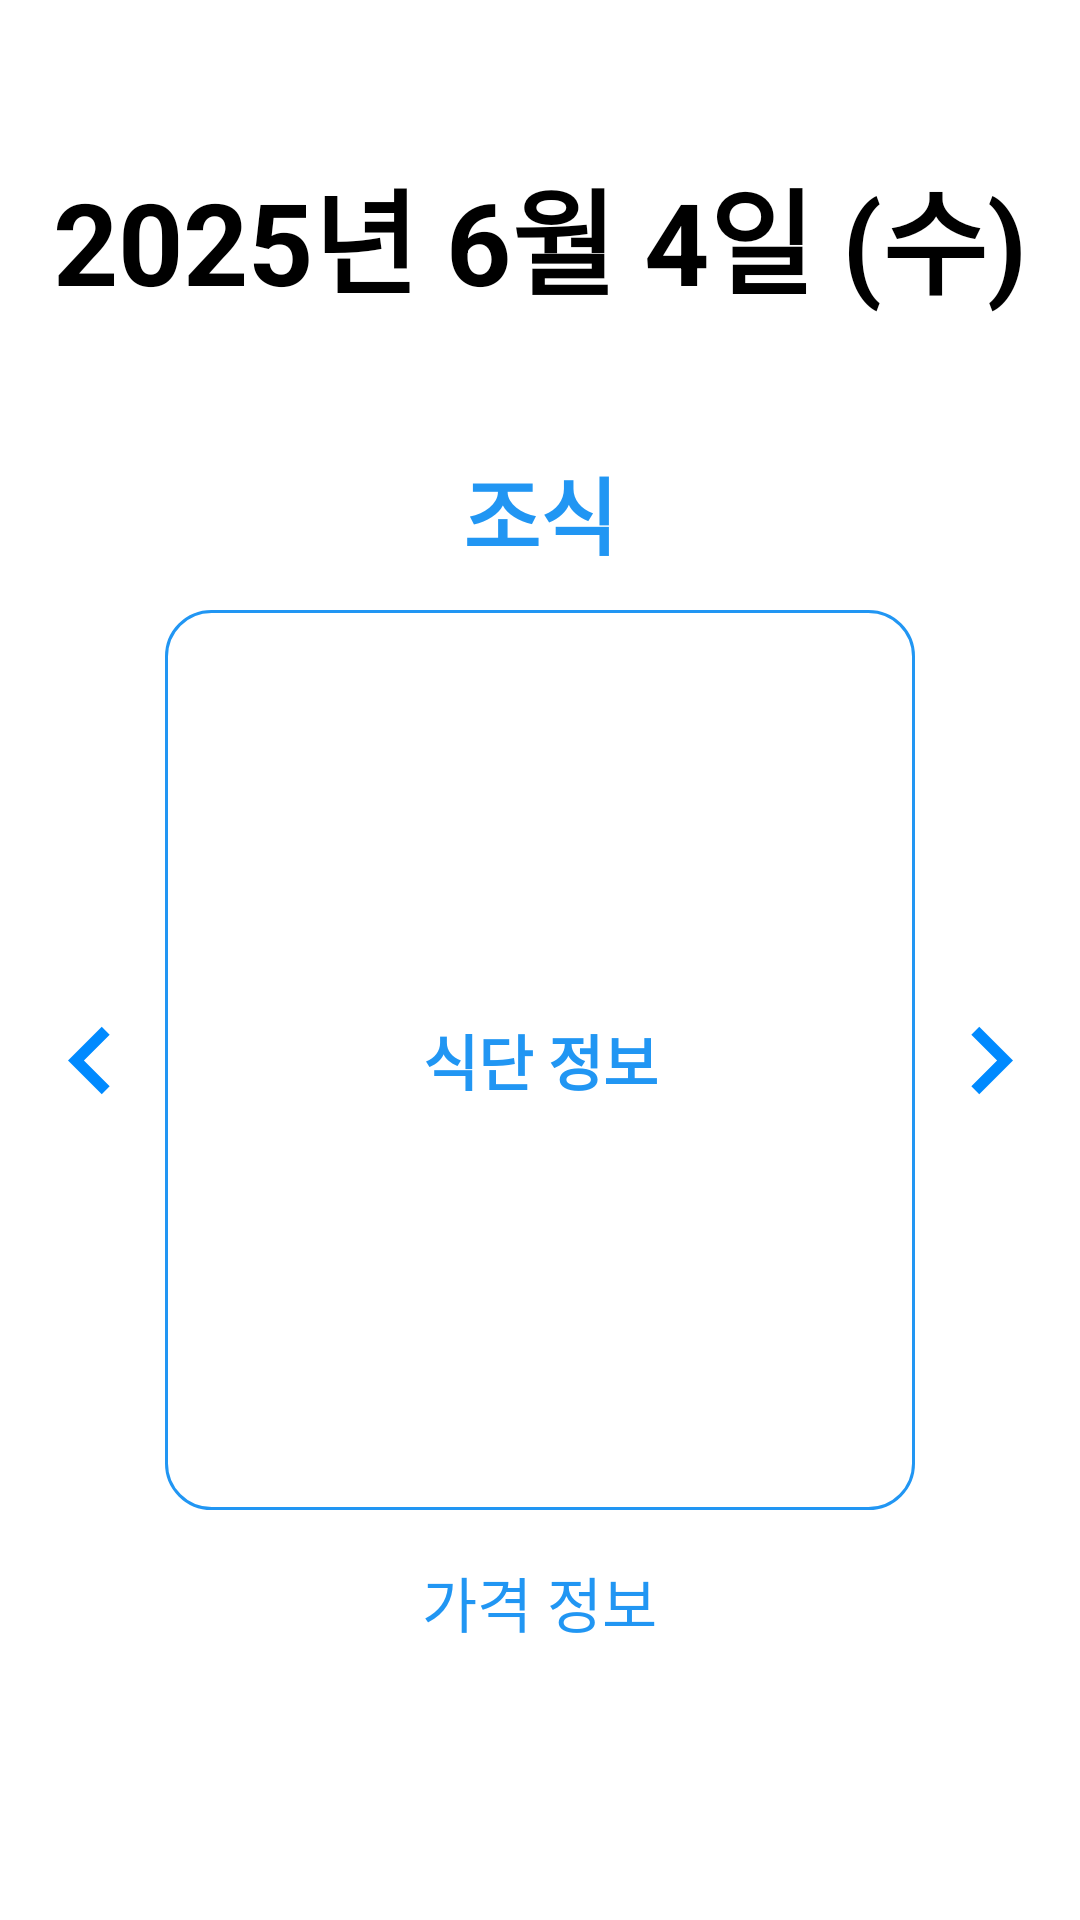

The Android layout XML behind this screen, and the referenced resources:
<!-- AndroidManifest.xml: application theme Theme.SUAL_Client -->
<!-- res/layout/fragment_meal.xml -->
<?xml version="1.0" encoding="utf-8"?>
<ScrollView xmlns:android="http://schemas.android.com/apk/res/android"
    android:layout_width="match_parent"
    android:layout_height="match_parent"
    android:padding="16dp">


    <LinearLayout
        android:layout_width="match_parent"
        android:layout_height="wrap_content"
        android:orientation="vertical"
        android:layout_marginTop="35dp"
        android:layout_marginBottom="25dp"
        android:gravity="center_horizontal">


        
        <TextView
            android:id="@+id/mealDate"
            android:layout_width="wrap_content"
            android:layout_height="wrap_content"
            android:text="2025년 6월 4일 (수)"
            android:textSize="38sp"
            android:textStyle="bold"
            android:textColor="#000000"
            android:layout_marginBottom="32dp" />

        
        <TextView
            android:id="@+id/mealTitle"
            android:layout_width="wrap_content"
            android:layout_height="wrap_content"
            android:text="조식"
            android:textColor="@color/primary700"
            android:gravity="center"
            android:textSize="28sp"
            android:textStyle="bold"
            android:layout_marginTop="12dp" />

        
        <LinearLayout
            android:layout_width="match_parent"
            android:layout_height="wrap_content"
            android:orientation="horizontal"
            android:gravity="center"
            android:layout_marginVertical="12dp">

            
            <ImageButton
                android:id="@+id/leftArrow"
                android:layout_width="50dp"
                android:layout_height="50dp"
                android:background="?attr/selectableItemBackgroundBorderless"
                android:src="@drawable/ic_chevron_left"
                android:contentDescription="이전 날짜"/>

            <LinearLayout
                android:layout_width="250dp"
                android:layout_height="300dp"
                android:gravity="center"
                android:background="@drawable/meal_border_box"
                android:orientation="vertical">

                <TextView
                    android:id="@+id/mealText"
                    android:layout_width="match_parent"
                    android:layout_height="wrap_content"
                    android:gravity="center"
                    android:textAlignment="center"
                    android:textStyle="bold"
                    android:textSize="20sp"
                    android:textColor="?attr/android:textColor"
                    android:padding="15dp"
                    android:text="식단 정보" />
            </LinearLayout>

            
            <ImageButton
                android:id="@+id/rightArrow"
                android:layout_width="50dp"
                android:layout_height="50dp"
                android:background="?attr/selectableItemBackgroundBorderless"
                android:src="@drawable/ic_chevron_right"
                android:contentDescription="다음 날짜"/>
        </LinearLayout>

        
        <TextView
            android:id="@+id/priceText"
            android:layout_width="wrap_content"
            android:layout_height="wrap_content"
            android:textColor="@color/primary700"
            android:textSize="20sp"
            android:layout_gravity="center"
            android:layout_marginTop="4dp"
            android:text="가격 정보" />
    </LinearLayout>
</ScrollView>
<!-- resources referenced by this layout -->
<resources>
  <color name="primary700">#2196F3</color>
  <!-- drawable ic_chevron_left (drawable) -->
  <vector xmlns:android="http://schemas.android.com/apk/res/android" android:height="45dp" android:tint="#008AFF" android:viewportHeight="24" android:viewportWidth="24" android:width="45dp">
        
      <path android:fillColor="@android:color/white" android:pathData="M15.41,7.41L14,6l-6,6 6,6 1.41,-1.41L10.83,12z"/>
      
  </vector>
  <!-- drawable ic_chevron_right (drawable) -->
  <vector xmlns:android="http://schemas.android.com/apk/res/android" android:height="45dp" android:tint="#008AFF" android:viewportHeight="24" android:viewportWidth="24" android:width="45dp">
        
      <path android:fillColor="@android:color/white" android:pathData="M10,6L8.59,7.41 13.17,12l-4.58,4.59L10,18l6,-6 -6,-6z"/>
      
  </vector>
  <!-- drawable meal_border_box (drawable) -->
  <shape xmlns:android="http://schemas.android.com/apk/res/android">
      
      <solid android:color="?android:windowBackground" />
  
      
      <stroke
          android:width="1dp"
          android:color="#2196F3" />
  
      
      <corners android:radius="15dp" />
  </shape>
  <style name="Theme.SUAL_Client" parent="Base.Theme.SUAL_Client" />
  <style name="Base.Theme.SUAL_Client" parent="Theme.Material3.DayNight.NoActionBar">
          
          <item name="colorAccent">@color/primary300</item>
          <item name="android:windowBackground">#FFFFFF</item>
          <item name="android:textColor">@color/primary700</item>
          <item name="android:statusBarColor">@color/white</item>
          <item name="colorPrimaryDark">@color/black</item> 
      </style>
  <color name="primary300">#e8f5ff</color>
  <color name="white">#FFFFFFFF</color>
  <color name="black">#FF000000</color>
</resources>
